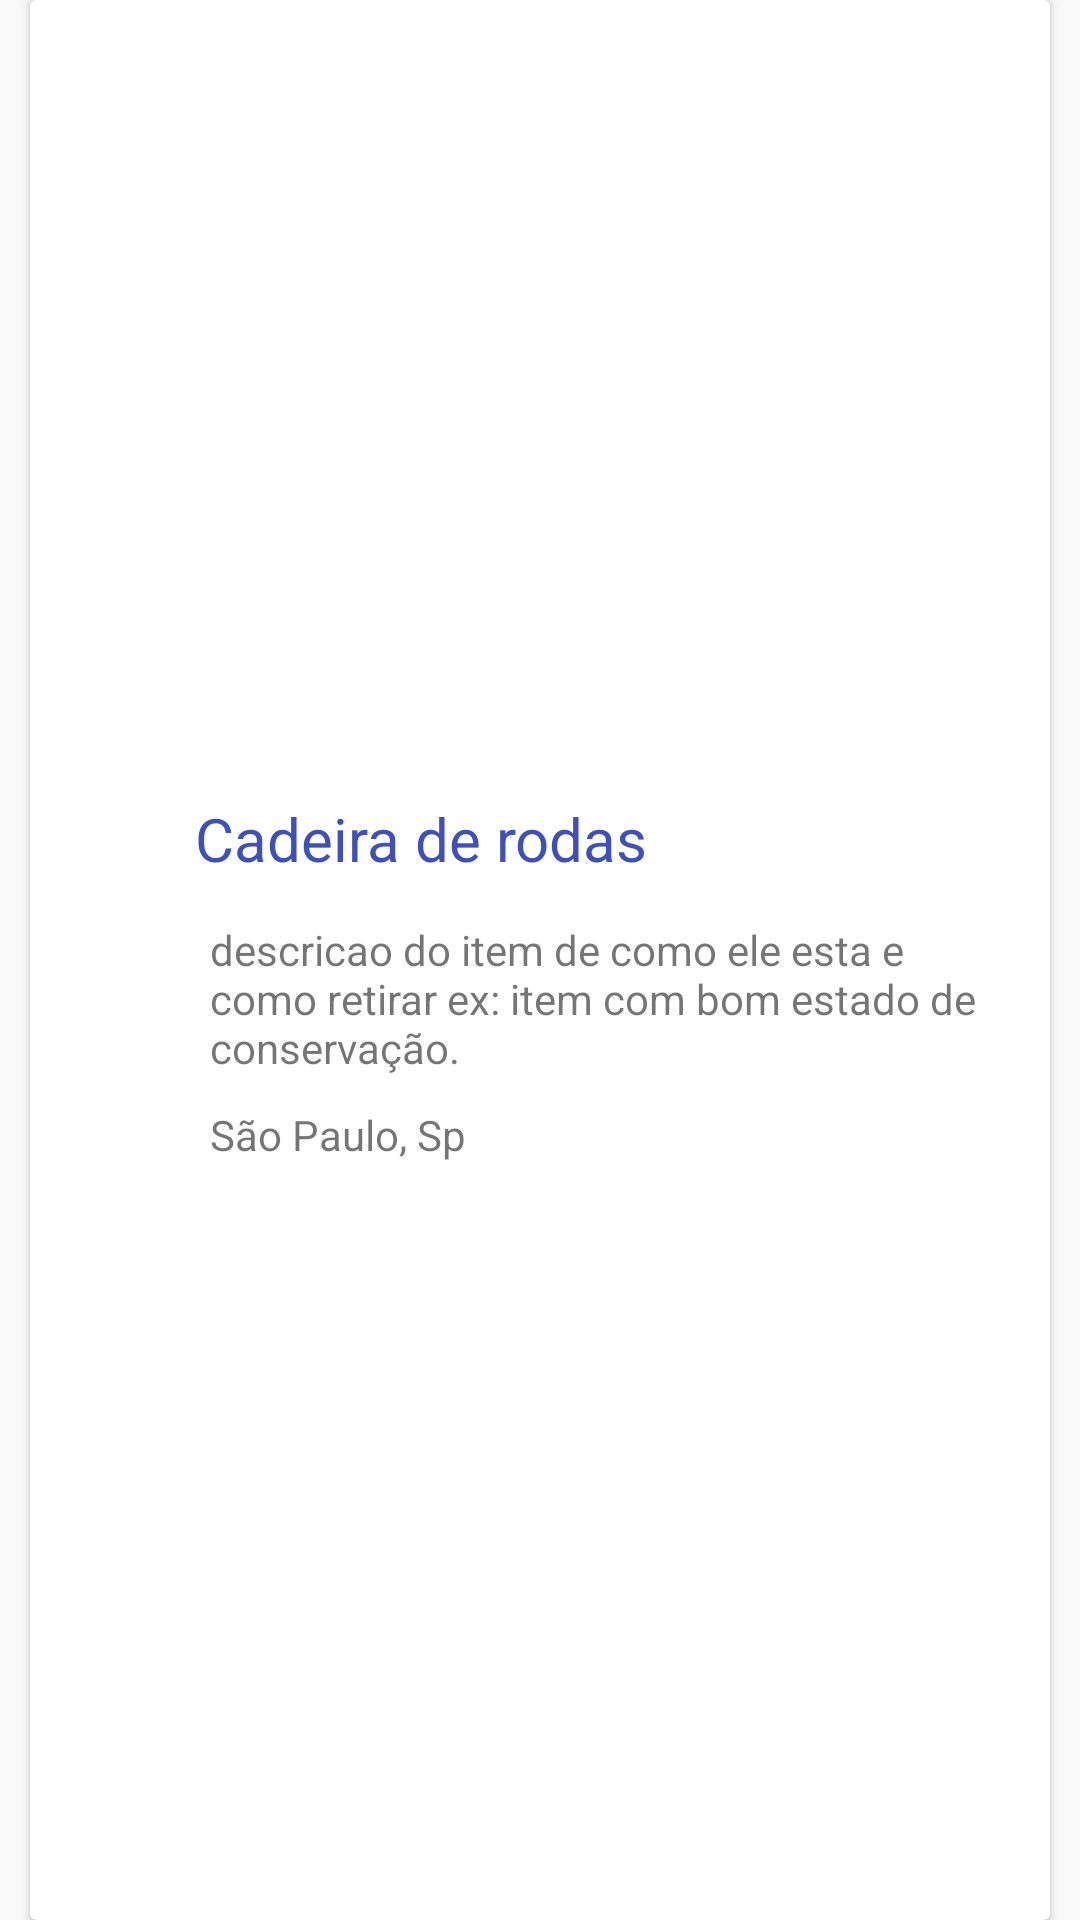

This screen was rendered from an Android layout file. Write that file and the resources it references.
<!-- AndroidManifest.xml: application theme AppTheme -->
<!-- res/layout/donate_item.xml -->
<?xml version="1.0" encoding="utf-8"?>
<LinearLayout xmlns:android="http://schemas.android.com/apk/res/android"
    android:layout_width="match_parent"
    android:layout_height="wrap_content"
    android:layout_marginTop="15dp"
    android:orientation="vertical">

    <android.support.v7.widget.CardView
        android:layout_width="match_parent"
        android:layout_height="match_parent"
        android:layout_marginLeft="10dp"
        android:layout_marginRight="10dp"
        android:elevation="9dp"
        android:paddingBottom="10dp">

        <LinearLayout
            android:layout_width="match_parent"
            android:layout_height="match_parent"
            android:gravity="center_vertical"
            android:orientation="vertical"
            android:paddingBottom="10dp">

            <LinearLayout
                android:layout_width="match_parent"
                android:layout_height="wrap_content"
                android:layout_gravity="center_vertical"
                android:layout_marginTop="10dp"
                android:orientation="horizontal">

                <ImageView
                    android:id="@+id/img_item"
                    android:layout_width="55dp"
                    android:layout_height="55dp"
                    android:layout_gravity="center_vertical"
                    android:src="@drawable/ic_round_accessible_24px" />

                <TextView
                    android:id="@+id/item_name"
                    android:layout_width="wrap_content"
                    android:layout_height="wrap_content"
                    android:layout_gravity="center_vertical"
                    android:text="Cadeira de rodas"
                    android:textColor="@color/colorPrimary"
                    android:textSize="20dp" />

            </LinearLayout>

            <TextView
                android:id="@+id/item_description"
                android:layout_width="wrap_content"
                android:layout_height="wrap_content"
                android:layout_marginLeft="60dp"
                android:text="descricao do item de como ele esta e como retirar ex: item com bom estado de conservação." />

            <TextView
                android:id="@+id/item_addres"
                android:layout_width="wrap_content"
                android:layout_height="wrap_content"
                android:layout_marginLeft="60dp"
                android:layout_marginTop="10dp"
                android:text="São Paulo, Sp" />

        </LinearLayout>


    </android.support.v7.widget.CardView>

</LinearLayout>
<!-- resources referenced by this layout -->
<resources>
  <color name="colorPrimary">#3F51B5</color>
  <style name="AppTheme" parent="Theme.AppCompat.Light.NoActionBar">
          
          <item name="colorPrimary">@color/brand_primary</item>
          <item name="colorPrimaryDark">@color/secondary_red</item>
          <item name="colorAccent">@color/text_color</item>
  
      </style>
  <color name="brand_primary">#E4002B</color>
  <color name="secondary_red">#B00021</color>
  <color name="text_color">#545454</color>
</resources>
